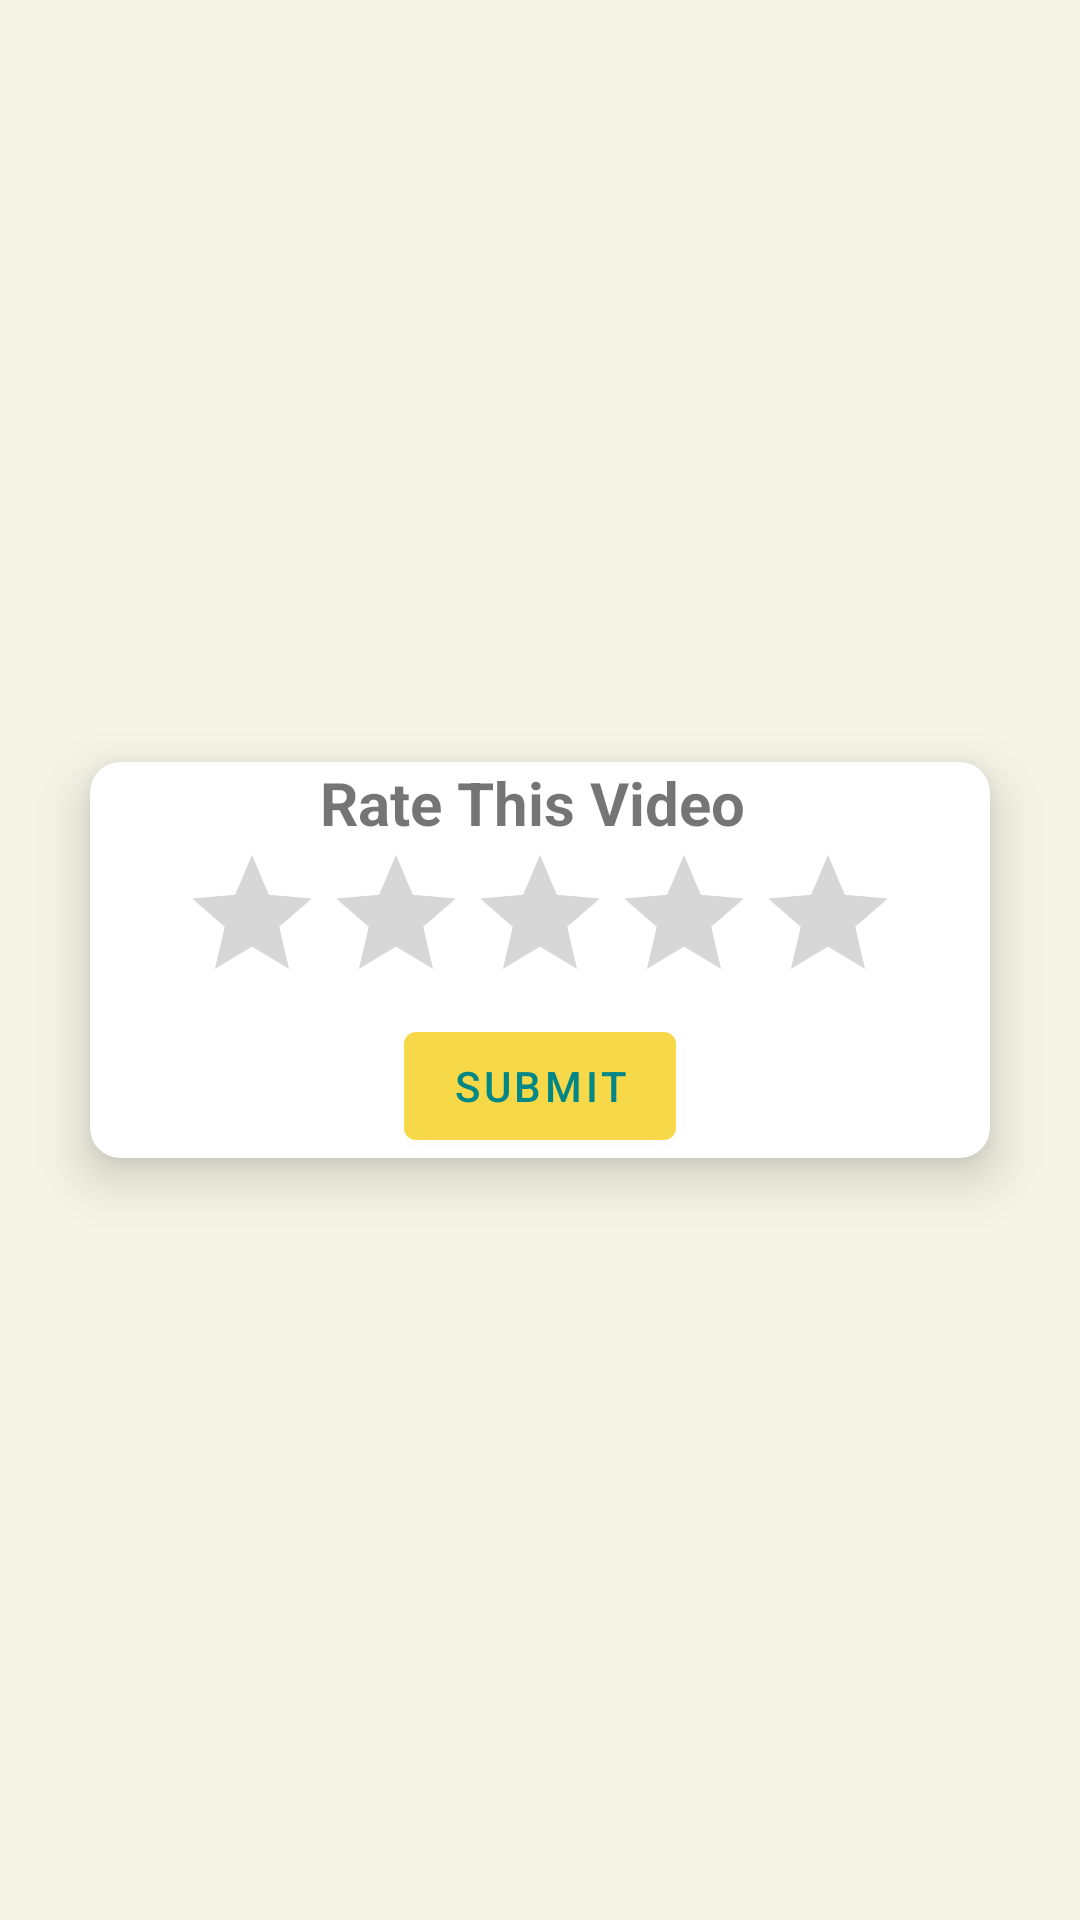

Produce the Android XML layout that renders to this screen, including the resource entries it uses.
<!-- AndroidManifest.xml: application theme Theme.App -->
<!-- res/layout/fragment_rating.xml -->
<?xml version="1.0" encoding="utf-8"?>
<FrameLayout xmlns:android="http://schemas.android.com/apk/res/android"
    xmlns:tools="http://schemas.android.com/tools"
    xmlns:app="http://schemas.android.com/apk/res-auto"
    android:layout_width="match_parent"
    android:layout_height="match_parent"
    tools:context=".fragments.RatingFragment">

    
    <androidx.cardview.widget.CardView
        android:layout_width="300dp"
        android:layout_height="wrap_content"
        android:layout_gravity="center"
        android:elevation="20dp"
        app:cardCornerRadius="10dp"
        app:cardElevation="10dp"
        app:cardMaxElevation="12dp"
        app:cardUseCompatPadding="false">

        <LinearLayout
            android:layout_width="match_parent"
            android:layout_height="match_parent"
            android:gravity="center"
            android:orientation="vertical">

            <TextView
                android:id="@+id/textView4"
                android:layout_width="wrap_content"
                android:layout_height="wrap_content"
                android:text="Rate This Video "
                android:textSize="20sp"
                android:textStyle="bold" />

            <RatingBar
                android:id="@+id/rate_video"
                android:layout_width="wrap_content"
                android:layout_height="wrap_content" />

            <Button
                android:id="@+id/btn_submit_rate"
                android:layout_width="wrap_content"
                android:layout_height="wrap_content"
                android:text="Submit" />
        </LinearLayout>

    </androidx.cardview.widget.CardView>

</FrameLayout>
<!-- resources referenced by this layout -->
<resources>
  <style name="Theme.App" parent="Theme.MaterialComponents.DayNight.NoActionBar">
          ...
          <item name="bottomNavigationStyle">@style/Widget.MaterialComponents.BottomNavigationView.Colored</item>
          <item name="android:windowTranslucentStatus">true</item>
          <item name="android:windowTranslucentNavigation">true</item>
  
  
  
          <item name="android:windowBackground">@color/temp_kuning_cerah</item>
          <item name="colorPrimary">@color/temp_Kuning_lemon</item>
          <item name="colorOnSecondary">@color/white</item>
          <item name="colorOnPrimary">@color/teal_700</item>
  
      </style>
  <color name="temp_kuning_cerah">#F6F4E6</color>
  <color name="temp_Kuning_lemon">#FDDB3A</color>
  <color name="white">#FFFFFFFF</color>
  <color name="teal_700">#FF018786</color>
</resources>
